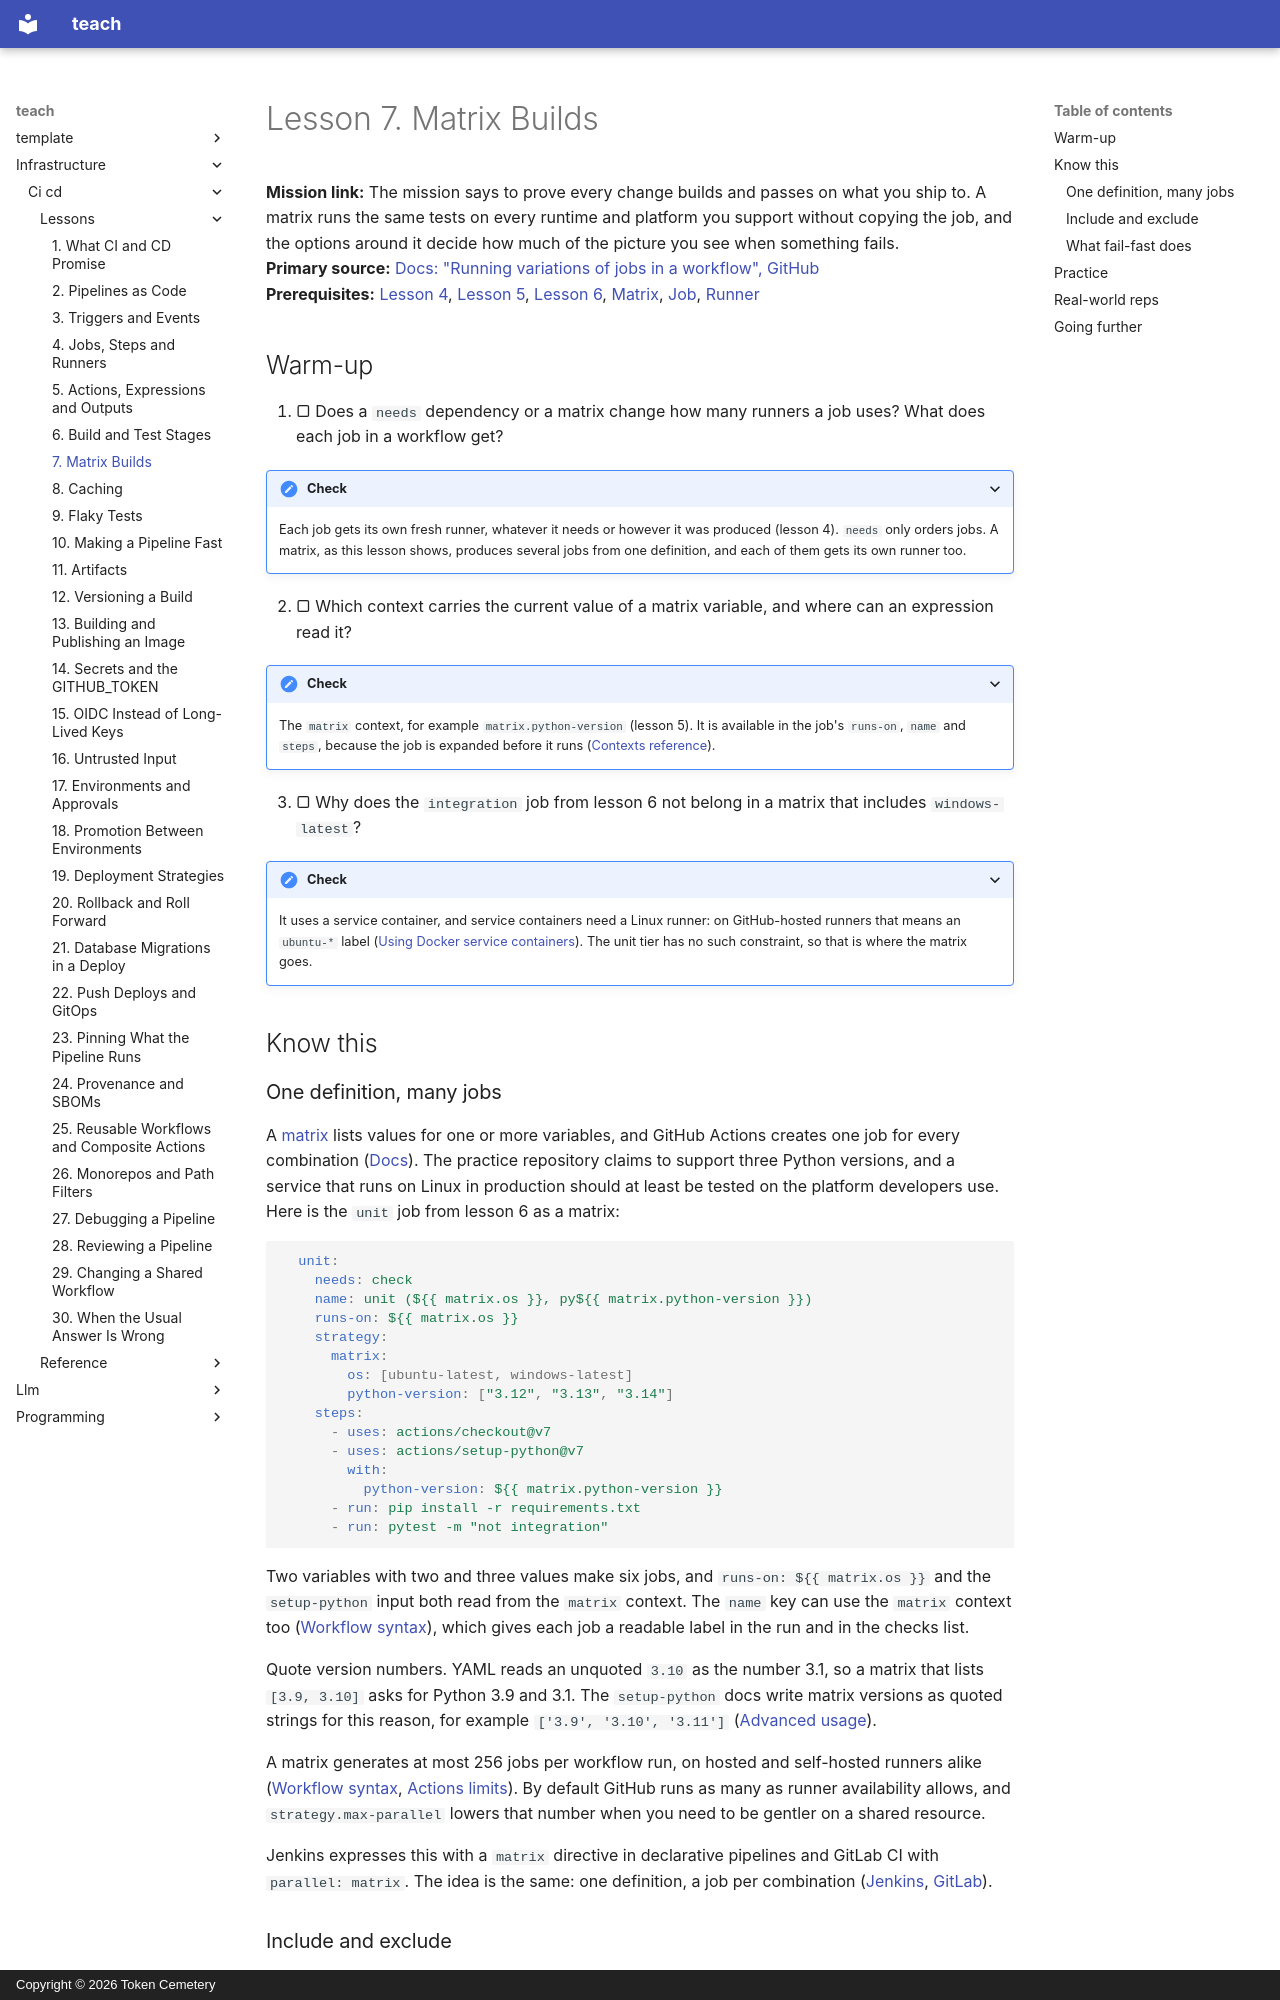

repository: TokenCemetery/teach · page: infrastructure/ci-cd/lessons/0007-matrix-builds/index.html · generator: mkdocs · copyright: Copyright © 2026 Token Cemetery

---
title: "7. Matrix Builds"
description: Run one job across versions and platforms with a matrix, and control what fail-fast, include and exclude do to the run
type: lesson
---

# Lesson 7. Matrix Builds

**Mission link:** The mission says to prove every change builds and passes on what you ship to. A matrix runs the same tests on every runtime and platform you support without copying the job, and the options around it decide how much of the picture you see when something fails.
**Primary source:** [Docs: "Running variations of jobs in a workflow", GitHub](https://docs.github.com/en/actions/how-tos/write-workflows/choose-what-workflows-do/run-job-variations)
**Prerequisites:** [Lesson 4](0004-jobs-steps-and-runners.md), [Lesson 5](0005-actions-expressions-and-outputs.md), [Lesson 6](0006-build-and-test-stages.md), [Matrix](../GLOSSARY.md), [Job](../GLOSSARY.md), [Runner](../GLOSSARY.md)

## Warm-up

1. ▢ Does a `needs` dependency or a matrix change how many runners a job uses? What does each job in a workflow get?

<details markdown="1"><summary>Check</summary>

Each job gets its own fresh runner, whatever it needs or however it was produced (lesson 4). `needs` only orders jobs. A matrix, as this lesson shows, produces several jobs from one definition, and each of them gets its own runner too.

</details>

2. ▢ Which context carries the current value of a matrix variable, and where can an expression read it?

<details markdown="1"><summary>Check</summary>

The `matrix` context, for example `matrix.python-version` (lesson 5). It is available in the job's `runs-on`, `name` and `steps`, because the job is expanded before it runs ([Contexts reference](https://docs.github.com/en/actions/reference/workflows-and-actions/contexts)).

</details>

3. ▢ Why does the `integration` job from lesson 6 not belong in a matrix that includes `windows-latest`?

<details markdown="1"><summary>Check</summary>

It uses a service container, and service containers need a Linux runner: on GitHub-hosted runners that means an `ubuntu-*` label ([Using Docker service containers](https://docs.github.com/en/actions/tutorials/use-containerized-services/use-docker-service-containers)). The unit tier has no such constraint, so that is where the matrix goes.

</details>

## Know this
